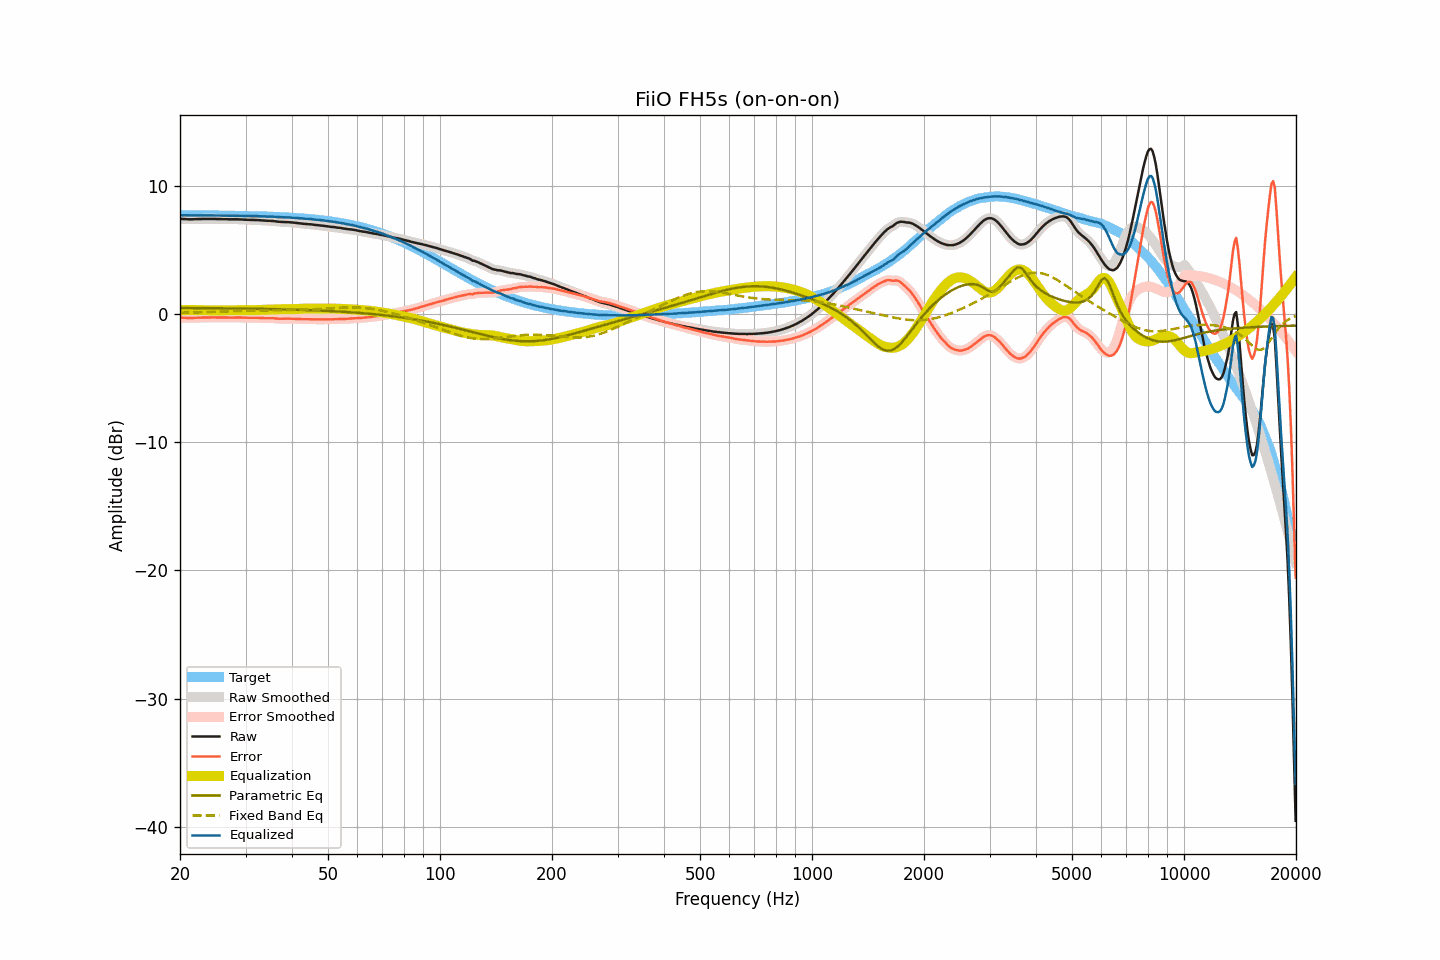

The table this chart was drawn from, first rows:
frequency, raw, smoothed, error, error_smoothed, equalization, parametric_eq, fixed_band_eq, equalized_raw, equalized_smoothed, target
20.00, 7.41, 7.41, -0.29, -0.29, 0.28, 0.47, 0.09, 7.70, 7.70, 7.70
20.20, 7.41, 7.41, -0.29, -0.29, 0.29, 0.47, 0.09, 7.70, 7.70, 7.70
20.40, 7.40, 7.41, -0.30, -0.29, 0.30, 0.47, 0.10, 7.70, 7.70, 7.70
20.61, 7.40, 7.40, -0.30, -0.30, 0.30, 0.47, 0.10, 7.71, 7.70, 7.70
20.81, 7.39, 7.39, -0.31, -0.31, 0.31, 0.46, 0.10, 7.70, 7.70, 7.70
21.02, 7.38, 7.39, -0.31, -0.31, 0.31, 0.46, 0.10, 7.69, 7.70, 7.70
21.23, 7.38, 7.38, -0.31, -0.32, 0.31, 0.46, 0.11, 7.69, 7.69, 7.70
21.44, 7.38, 7.38, -0.31, -0.31, 0.31, 0.46, 0.11, 7.69, 7.69, 7.70
21.66, 7.38, 7.39, -0.31, -0.31, 0.31, 0.46, 0.11, 7.69, 7.69, 7.70
21.87, 7.39, 7.39, -0.30, -0.30, 0.30, 0.46, 0.12, 7.70, 7.70, 7.69
22.09, 7.39, 7.40, -0.30, -0.30, 0.30, 0.46, 0.12, 7.69, 7.70, 7.69
22.31, 7.40, 7.40, -0.29, -0.29, 0.29, 0.46, 0.12, 7.70, 7.69, 7.69
22.54, 7.40, 7.40, -0.29, -0.29, 0.29, 0.46, 0.13, 7.69, 7.69, 7.69
22.76, 7.40, 7.41, -0.29, -0.28, 0.28, 0.46, 0.13, 7.69, 7.69, 7.69
22.99, 7.41, 7.41, -0.28, -0.28, 0.28, 0.45, 0.14, 7.69, 7.69, 7.69
23.22, 7.41, 7.41, -0.28, -0.28, 0.28, 0.45, 0.14, 7.69, 7.69, 7.69
23.45, 7.41, 7.41, -0.28, -0.27, 0.28, 0.45, 0.14, 7.69, 7.69, 7.69
23.69, 7.41, 7.41, -0.27, -0.27, 0.27, 0.45, 0.15, 7.69, 7.69, 7.69
23.92, 7.41, 7.41, -0.27, -0.27, 0.27, 0.45, 0.15, 7.68, 7.68, 7.69
24.16, 7.41, 7.41, -0.27, -0.27, 0.27, 0.45, 0.16, 7.68, 7.68, 7.68
24.40, 7.41, 7.41, -0.27, -0.27, 0.27, 0.45, 0.16, 7.68, 7.68, 7.68
24.65, 7.41, 7.41, -0.27, -0.27, 0.27, 0.45, 0.17, 7.68, 7.68, 7.68
24.89, 7.41, 7.41, -0.27, -0.27, 0.27, 0.45, 0.17, 7.69, 7.68, 7.68
25.14, 7.40, 7.41, -0.28, -0.27, 0.27, 0.44, 0.17, 7.68, 7.68, 7.68
25.39, 7.40, 7.40, -0.28, -0.28, 0.27, 0.44, 0.18, 7.68, 7.68, 7.68
25.65, 7.40, 7.40, -0.27, -0.28, 0.28, 0.44, 0.18, 7.68, 7.67, 7.68
25.91, 7.39, 7.40, -0.28, -0.28, 0.28, 0.44, 0.19, 7.67, 7.67, 7.68
26.16, 7.39, 7.39, -0.28, -0.28, 0.28, 0.44, 0.19, 7.67, 7.67, 7.67
26.43, 7.39, 7.39, -0.28, -0.28, 0.28, 0.44, 0.20, 7.67, 7.67, 7.67
26.69, 7.39, 7.39, -0.28, -0.28, 0.28, 0.44, 0.20, 7.67, 7.67, 7.67
26.96, 7.38, 7.39, -0.29, -0.28, 0.28, 0.43, 0.21, 7.66, 7.67, 7.67
27.23, 7.38, 7.38, -0.28, -0.28, 0.28, 0.43, 0.21, 7.66, 7.66, 7.67
27.50, 7.38, 7.38, -0.28, -0.28, 0.28, 0.43, 0.22, 7.66, 7.66, 7.66
27.77, 7.38, 7.38, -0.28, -0.28, 0.28, 0.43, 0.22, 7.66, 7.66, 7.66
28.05, 7.38, 7.38, -0.28, -0.28, 0.28, 0.43, 0.23, 7.66, 7.66, 7.66
28.33, 7.38, 7.38, -0.28, -0.28, 0.28, 0.43, 0.23, 7.66, 7.66, 7.66
28.62, 7.38, 7.38, -0.27, -0.28, 0.28, 0.43, 0.23, 7.66, 7.66, 7.66
28.90, 7.37, 7.38, -0.28, -0.28, 0.28, 0.42, 0.24, 7.65, 7.66, 7.65
29.19, 7.37, 7.37, -0.28, -0.28, 0.28, 0.42, 0.24, 7.66, 7.65, 7.65
29.48, 7.36, 7.36, -0.29, -0.29, 0.29, 0.42, 0.25, 7.65, 7.65, 7.65
29.78, 7.35, 7.36, -0.29, -0.29, 0.29, 0.42, 0.25, 7.64, 7.65, 7.65
30.08, 7.35, 7.35, -0.29, -0.29, 0.29, 0.42, 0.25, 7.65, 7.64, 7.64
30.38, 7.34, 7.34, -0.30, -0.30, 0.29, 0.41, 0.26, 7.64, 7.64, 7.64
30.68, 7.34, 7.34, -0.30, -0.30, 0.30, 0.41, 0.26, 7.64, 7.64, 7.64
30.99, 7.33, 7.34, -0.30, -0.30, 0.30, 0.41, 0.26, 7.63, 7.63, 7.64
31.30, 7.33, 7.33, -0.30, -0.30, 0.30, 0.41, 0.26, 7.63, 7.63, 7.63
31.61, 7.33, 7.33, -0.30, -0.30, 0.30, 0.41, 0.27, 7.63, 7.63, 7.63
31.93, 7.32, 7.33, -0.30, -0.30, 0.30, 0.40, 0.27, 7.63, 7.63, 7.63
32.24, 7.32, 7.32, -0.30, -0.30, 0.31, 0.40, 0.27, 7.63, 7.63, 7.62
32.57, 7.31, 7.31, -0.31, -0.31, 0.31, 0.40, 0.27, 7.62, 7.62, 7.62
32.89, 7.30, 7.30, -0.31, -0.31, 0.31, 0.40, 0.27, 7.62, 7.62, 7.62
33.22, 7.29, 7.29, -0.32, -0.32, 0.32, 0.40, 0.27, 7.61, 7.61, 7.61
33.55, 7.28, 7.28, -0.33, -0.33, 0.32, 0.39, 0.28, 7.61, 7.60, 7.61
33.89, 7.27, 7.27, -0.33, -0.33, 0.33, 0.39, 0.28, 7.60, 7.60, 7.60
34.23, 7.26, 7.27, -0.34, -0.33, 0.33, 0.39, 0.28, 7.59, 7.59, 7.60
34.57, 7.26, 7.26, -0.33, -0.33, 0.33, 0.39, 0.28, 7.59, 7.59, 7.60
34.92, 7.26, 7.26, -0.33, -0.33, 0.33, 0.38, 0.28, 7.60, 7.59, 7.59
35.27, 7.25, 7.26, -0.33, -0.33, 0.34, 0.38, 0.28, 7.59, 7.60, 7.59
35.62, 7.25, 7.25, -0.33, -0.33, 0.34, 0.38, 0.28, 7.60, 7.59, 7.58
35.97, 7.23, 7.23, -0.34, -0.34, 0.35, 0.37, 0.28, 7.58, 7.58, 7.58
... 635 more rows
